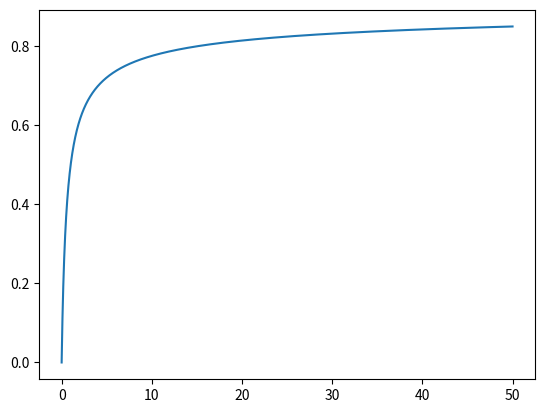

Write the Python code that produced this figure.
import matplotlib.pyplot as plt
import numpy as np


def intV1transistions():
    """
    Runs through integer value combinations for R1, R2, and R3 from 1 to 100.
    Prints combination which gives largest transistion width for V1 low to V1 high.
    These values can be used as a proportion of R1, R2, and R3 to each other
    """

    R1 = range(1, 100 + 1)
    R2 = range(1, 100 + 1)
    R3 = range(1, 100 + 1)

    V1_low = []
    V1_high = []
    V1_diff = []

    R = []

    for r1 in R1:
        for r2 in R2:
            for r3 in R3:

                 R.append([r1, r2, r3])

                 V1_low.append((r2 * r3) / (r2 * r3 + r1 * r3 + r1 * r2))
                 V1_high.append((r2 * r3 + r1 * r2) / (r2 * r3 + r1 * r3 + r1 * r2))
                 V1_diff.append(V1_high[-1] - V1_low[-1])

    # Very process intensive
    # plt.plot(V1_low)
    # plt.plot(V1_high)
    # plt.plot(V1_diff)
    # plt.legend(['V1 Low', 'V1 High', 'V1 Diff'])
    # plt.show()

    V1_diff_max = max(V1_diff)
    index = V1_diff.index(V1_diff_max)
    V1_low_max_diff = V1_low[index]
    V1_high_max_diff = V1_high[index]
    R_proportions_max_diff = R[index]

    print(f'V1 Diff: {V1_diff_max}')
    print(f'V1 Low: {V1_low_max_diff}')
    print(f'V1 High: {V1_high_max_diff}')
    print(f'R : {R_proportions_max_diff}')


def graphdifferenceR1R2equal():
    data = []
    x = []
    for i in range(5000):
        z = 1/100 * i
        data.append(1/(2*z+1))
        x.append(z)

    plt.plot(x, data)
    plt.show()


def graphdifferenceR1R3equal():
    data = []
    x = []
    for i in range(5000):
        z = 1/100 * i
        data.append(z/(2*z+1))
        x.append(z)

    plt.plot(x, data)
    plt.show()


def graphdifferenceR1R2equallntimingvalues():
    data = []
    x = []
    for i in range(5000):
        z = 1 / 1000 * i
        data.append(np.log(z/(z+1)))
        x.append(z)

    plt.plot(x, data)
    plt.show()


def graphdifferenceR1R3equallntimingvalues():
    data = []
    x = []
    for i in range(5000):
        z = 1 / 100 * i
        data.append(np.log(1/(z+1)))
        x.append(z)

    plt.plot(x, data)
    plt.show()


def graphdifferenceR1R3equaldutycycle():
    data = []
    x = []
    for i in range(5000):
        z = 1 / 100 * i
        data.append(1 / (1 + np.log(2)/np.log(z+1)))
        x.append(z)

    plt.plot(x, data)
    plt.show()


def graphVcapGeneral(R, C, Vcc, v_thres_high, v_thres_low, t_stop=1, t_start=0, t_inc=0.001, Vop_output=False):
    """
    This Function uses the piecewise function defind in the hysteresis oscillator document on the RC section
    of the hysteresis oscillator
    :param R: Resistance used in the RC section
    :param C: Capacitance used in the RC section
    :param Vcc: Supple voltage desired
    :param v_thres_high: this is actually Vthreshigh/Vcc; percentage of Vcc for high threshold voltage
    :param v_thres_low: this is actually Vthreslow/Vcc; percentage of Vcc for low threshold voltage
    :param t_stop: stop time in seconds
    :param t_start: start time to begin graphing Vcap
    :param t_inc: time increment
    :param Vop_output: If true a simulated output voltage, Vop, is added to Vcap graph
    :return:
    """

    t_i = -R*C*np.log(1-v_thres_low)
    t_c = -R*C*np.log((v_thres_high - 1)/(v_thres_low - 1))
    t_d = -R*C*np.log((v_thres_low)/(v_thres_high))

    t = [t_start]
    v = []
    N = 0
    if Vop_output:
        vout = []
    i = 0
    while t[-1] < t_stop:

        if t[-1] < t_i + t_c + t_d:
            N = 0
        else:
            N = np.floor((t[-1] - t_i) / (t_c + t_d))

        # print(f'{t}\t{N}')

        if t[-1] < t_i:
            if Vop_output:
                vout.append(Vcc)
            v.append(Vcc - Vcc * np.exp(-t[-1] / (R * C)))
        elif t[-1] >= t_i + (t_c + t_d) * N and t[-1] < t_i + t_c*(N + 1) + t_d*N:
            if Vop_output:
                vout.append(Vcc)
            v.append(Vcc + (v_thres_low*Vcc - Vcc) * np.exp(-(t[-1] - (t_i + (t_c + t_d) * N)) / (R * C)))
        elif t[-1] >= t_i + t_c*(N + 1) + t_d*N and t_i + (t_c + t_d) * (N + 1):
            if Vop_output:
                vout.append(0)
            v.append(v_thres_high * Vcc * np.exp(-(t[-1] - (t_i + t_c*(N + 1) + t_d*N)) / (R * C)))

        i = i + 1
        t.append(t_start + i * t_inc)

    print(t_i)
    print(t_c)
    print(t_d)

    plt.plot(t[:-1], v)
    if Vop_output:
        plt.plot(t[:-1], vout)
        plt.legend(['Vcap', 'Vop'])
    else:
        plt.legend(['Vcap'])
    plt.show()

if __name__ == '__main__':
    # graphVcapGeneral(10e3, 10e-6, 10, 3/4, 1/4, 0.69, t_start=0.139, Vop_output=True)
    graphdifferenceR1R3equaldutycycle()